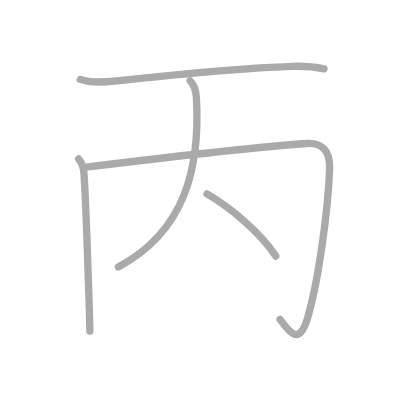
t = 0.00 s
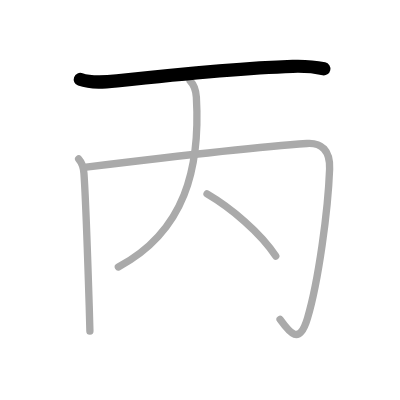
t = 1.00 s
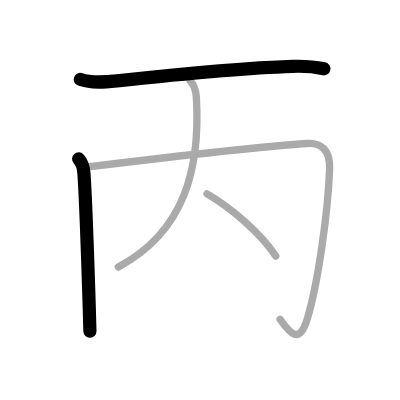
t = 2.00 s
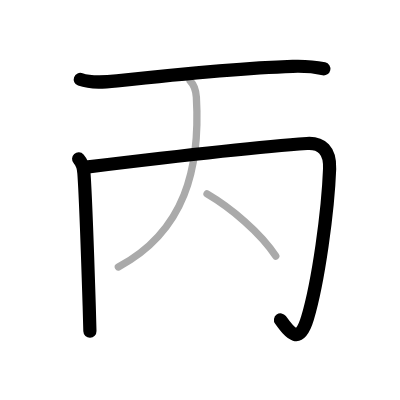
t = 3.00 s
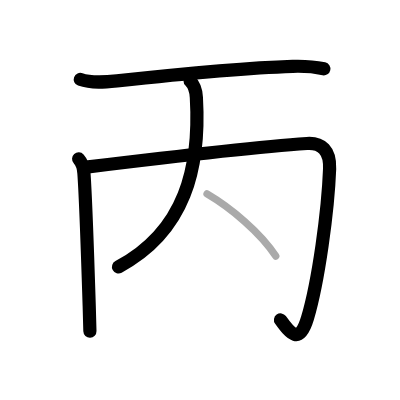
t = 4.00 s
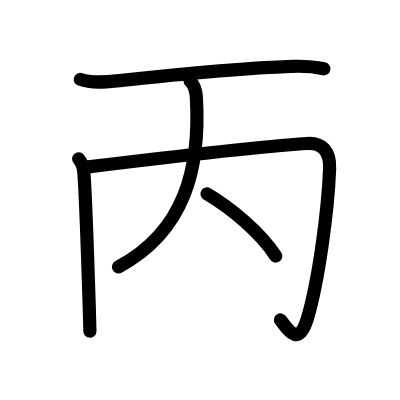
t = 5.00 s

The animated SVG that drew these frames (rendered in a browser with its animation timeline set to each time). Animation: 5 SMIL elements (animate=5); one cycle of 5.00 s.

<?xml version="1.0" standalone="no"?>
<!DOCTYPE svg PUBLIC "-//W3C//DTD SVG 1.1//EN"   "http://www.w3.org/Graphics/SVG/1.1/DTD/svg11.dtd">
<svg width="400px" height="400px"  version="1.1" xmlns="http://www.w3.org/2000/svg">
  <defs>
    <marker id="Triangle" viewBox="0 0 10 10" refX="0" refY="5" markerUnits="strokeWidth" markerWidth="3" style="stroke-opacity:0%;fill:#aaaaaa;" markerHeight="2" orient="auto">
      <path d="M 0 0 L 10 5 L 0 10 z" />
    </marker>
    
    <marker id="Arrow" viewBox="0 0 10 10" refX="5" refY="5" markerUnits="strokeWidth" markerWidth="1.8" style="stroke-opacity:0%;fill:#770000;" markerHeight="2" orient="auto">
      <path d="M 0 4 L 6 4 L 4 1 L 10 5 L 4 9 L 6 6 L 0 6 z" />
        <circle cx="5" cy="5" r="5" />
      </marker>
    
    <marker id="TriangleRed" viewBox="0 0 10 10" refX="0" refY="5" markerUnits="strokeWidth" markerWidth="3" style="stroke-opacity:0%;fill:#CC0000;" markerHeight="2" orient="auto">
      <path d="M 0 0 L 10 5 L 0 10 z" />
    </marker>
    
    <marker id="ArrowRed" viewBox="0 0 10 10" refX="5" refY="5" markerUnits="strokeWidth" markerWidth="1.8" style="stroke-opacity:0%;fill:#CC0000;" markerHeight="2" orient="auto">
      <path d="M 0 4 L 6 4 L 4 1 L 10 5 L 4 9 L 6 6 L 0 6 z" />
        <circle cx="5" cy="5" r="5" />
      </marker>
    
  </defs>
  
  <path style="fill:#ffffff; fill-opacity:100%; fill-rule:evenodd; stroke-width:0;" d="M 0 0 L 400px 0 L 400px 400px L 0 400px L 0 0" />

  <g transform="scale(3.6697247706422 3.6697247706422)">
<path style="fill:none; fill-opacity:0%; fill-rule:evenodd; stroke:#aaaaaa; stroke-opacity:100%; stroke-width: 1.5pt; stroke-linejoin:round; stroke-linecap:round;" d="M21.88 21.64c3.04 1.11 6.87 0.73 10 0.4c10.7-1.16 35.17-3.56 47.87-3.96c2.85-0.09 5.72 0.06 8.53 0.67"></path>
<path style="fill:none; fill-opacity:0%; fill-rule:evenodd; stroke:#aaaaaa; stroke-opacity:100%; stroke-width: 1.5pt; stroke-linejoin:round; stroke-linecap:round;" d="M21.43 43.31c0.71 0.79 1.34 2.44 1.44 3.88c0.38 5.27 1.1 25.35 1.44 36.17c0.12 3.7 0.19 6.31 0.19 6.88"></path>
<path style="fill:none; fill-opacity:0%; fill-rule:evenodd; stroke:#aaaaaa; stroke-opacity:100%; stroke-width: 1.5pt; stroke-linejoin:round; stroke-linecap:round;" d="M23.48 45.54C36.12 44 70.12 40 83.62 39.1c4.01-0.27 6.38 1.9 6.2 6.9c-0.43 11.51-3.06 30.75-6.03 40.71c-2.23 7.49-4.79 4.04-7.47 0.32"></path>
<path style="fill:none; fill-opacity:0%; fill-rule:evenodd; stroke:#aaaaaa; stroke-opacity:100%; stroke-width: 1.5pt; stroke-linejoin:round; stroke-linecap:round;" d="M51.81 22.04c1.26 1.26 1.59 2.59 1.7 4.47C54.62 45.62 50.5 63 32.25 72.75"></path>
<path style="fill:none; fill-opacity:0%; fill-rule:evenodd; stroke:#aaaaaa; stroke-opacity:100%; stroke-width: 1.5pt; stroke-linejoin:round; stroke-linecap:round;" d="M56.42 52.83C62.88 56.62 71 63.38 75.14 69.78"></path>

<path style="fill:none; fill-opacity:0%; fill-rule:evenodd; stroke:#000000; stroke-opacity:100%; stroke-width: 2.7pt; stroke-linejoin:round; stroke-linecap:round;" d="M21.88 21.64c3.04 1.11 6.87 0.73 10 0.4c10.7-1.16 35.17-3.56 47.87-3.96c2.85-0.09 5.72 0.06 8.53 0.67" pathLength="100" stroke-dashoffset="100" stroke-dasharray="100 105"><animate id="dashAnim1" attributeName="stroke-dashoffset" from="100" to="0" dur="1s" calcMode="linear" fill="freeze"/></path>
<path style="fill:none; fill-opacity:0%; fill-rule:evenodd; stroke:#000000; stroke-opacity:100%; stroke-width: 2.7pt; stroke-linejoin:round; stroke-linecap:round;" d="M21.43 43.31c0.71 0.79 1.34 2.44 1.44 3.88c0.38 5.27 1.1 25.35 1.44 36.17c0.12 3.7 0.19 6.31 0.19 6.88" pathLength="100" stroke-dashoffset="100" stroke-dasharray="100 105"><animate id="dashAnim2" attributeName="stroke-dashoffset" from="100" to="0" dur="1s" calcMode="linear" begin="dashAnim1.end" fill="freeze"/></path>
<path style="fill:none; fill-opacity:0%; fill-rule:evenodd; stroke:#000000; stroke-opacity:100%; stroke-width: 2.7pt; stroke-linejoin:round; stroke-linecap:round;" d="M23.48 45.54C36.12 44 70.12 40 83.62 39.1c4.01-0.27 6.38 1.9 6.2 6.9c-0.43 11.51-3.06 30.75-6.03 40.71c-2.23 7.49-4.79 4.04-7.47 0.32" pathLength="100" stroke-dashoffset="100" stroke-dasharray="100 105"><animate id="dashAnim3" attributeName="stroke-dashoffset" from="100" to="0" dur="1s" calcMode="linear" begin="dashAnim2.end" fill="freeze"/></path>
<path style="fill:none; fill-opacity:0%; fill-rule:evenodd; stroke:#000000; stroke-opacity:100%; stroke-width: 2.7pt; stroke-linejoin:round; stroke-linecap:round;" d="M51.81 22.04c1.26 1.26 1.59 2.59 1.7 4.47C54.62 45.62 50.5 63 32.25 72.75" pathLength="100" stroke-dashoffset="100" stroke-dasharray="100 105"><animate id="dashAnim4" attributeName="stroke-dashoffset" from="100" to="0" dur="1s" calcMode="linear" begin="dashAnim3.end" fill="freeze"/></path>
<path style="fill:none; fill-opacity:0%; fill-rule:evenodd; stroke:#000000; stroke-opacity:100%; stroke-width: 2.7pt; stroke-linejoin:round; stroke-linecap:round;" d="M56.42 52.83C62.88 56.62 71 63.38 75.14 69.78" pathLength="100" stroke-dashoffset="100" stroke-dasharray="100 105"><animate id="dashAnim5" attributeName="stroke-dashoffset" from="100" to="0" dur="1s" calcMode="linear" begin="dashAnim4.end" fill="freeze"/></path>

</g>

</svg>  
          
